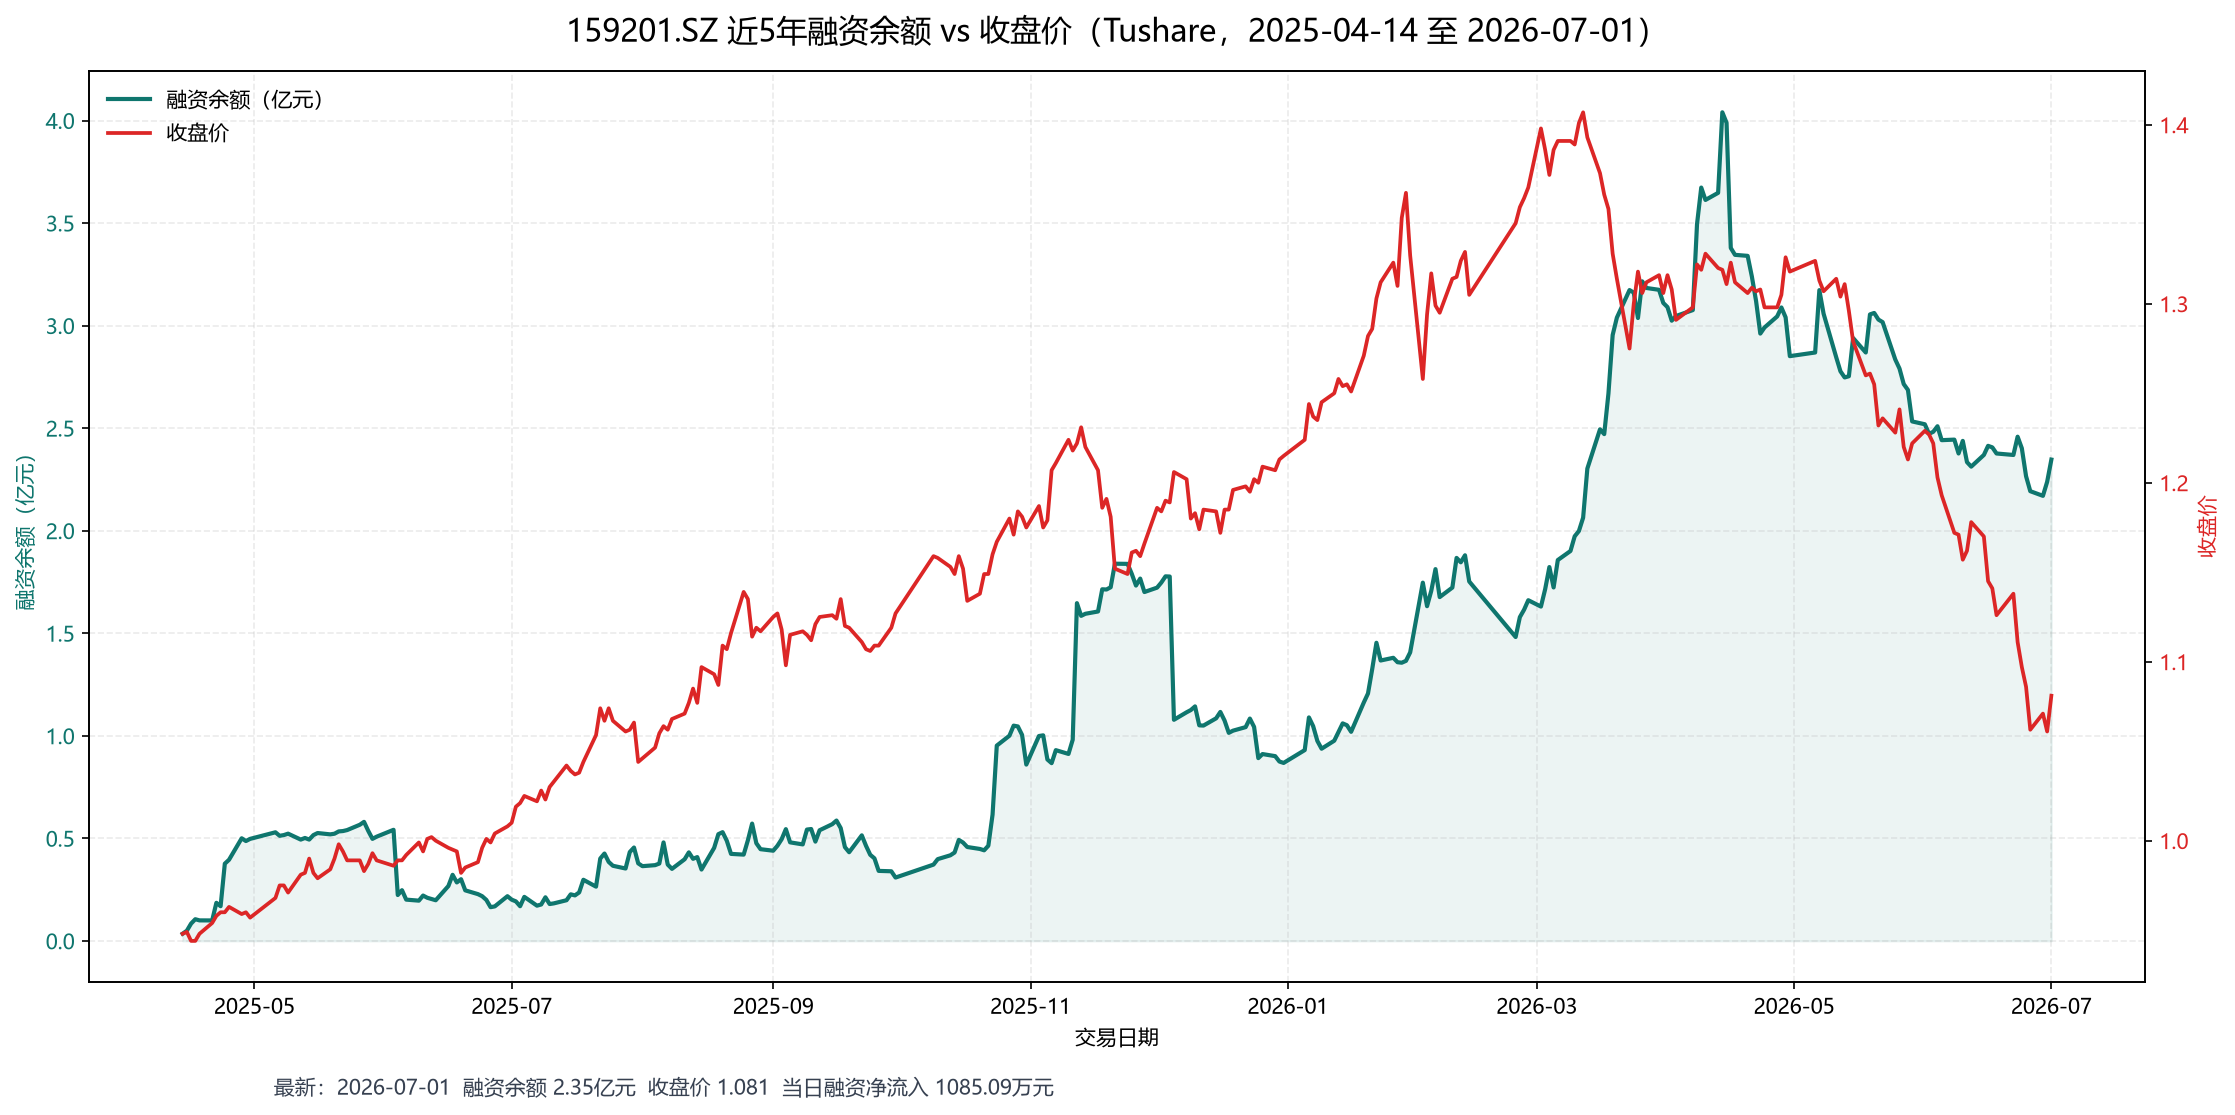

The table this chart was drawn from, first rows:
trade_date, rzye, rzmre, rzche, financing_net_inflow, rzrqye, close
2025-04-14, 3505192, 4209893, 516733752, -512523859, 3505192, 0.948
2025-04-15, 4957346, 2991869, 1539715, 1452154, 4957346, 0.949
2025-04-16, 8429378, 5235185, 1763153, 3472032, 8429378, 0.944
2025-04-17, 10569744, 5614197, 3473831, 2140366, 10569744, 0.944
2025-04-18, 10004224, 2995261, 3560781, -565520, 10004224, 0.948
2025-04-21, 9975546, 3022522, 3051200, -28678, 9975546, 0.954
2025-04-22, 18581003, 12838531, 4233074, 8605457, 18581003, 0.958
2025-04-23, 16922830, 3309072, 4967245, -1658173, 16922830, 0.96
2025-04-24, 37646343, 22884907, 2161394, 20723513, 37646343, 0.96
2025-04-25, 39563323, 8487543, 6570563, 1916980, 39563323, 0.963
2025-04-28, 50033083, 12854076, 2384316, 10469760, 50033083, 0.959
2025-04-29, 48697088, 2967944, 4303939, -1335995, 48697088, 0.96
2025-04-30, 49748003, 3795245, 2744330, 1050915, 49748003, 0.957
2025-05-06, 52959804, 6190315, 2978514, 3211801, 52959804, 0.968
2025-05-07, 51239956, 3146967, 4866815, -1719848, 51239956, 0.975
2025-05-08, 51604809, 2396118, 2031265, 364853, 51604809, 0.975
2025-05-09, 52285829, 2635785, 1954765, 681020, 52285829, 0.971
2025-05-12, 49399640, 1356256, 4242445, -2886189, 49399640, 0.981
2025-05-13, 50185852, 3101014, 2314802, 786212, 50185852, 0.982
2025-05-14, 49404446, 2521318, 3302724, -781406, 49404446, 0.99
2025-05-15, 51595158, 4688878, 2498166, 2190712, 51595158, 0.982
2025-05-16, 52595710, 5209193, 4208641, 1000552, 52595710, 0.979
2025-05-19, 51945490, 1397582, 2047802, -650220, 51945490, 0.984
2025-05-20, 52272624, 1430874, 1103740, 327134, 52272624, 0.99
2025-05-21, 53382597, 4523942, 3413969, 1109973, 53382597, 0.998
2025-05-22, 53559197, 4262129, 4085529, 176600, 53559197, 0.994
2025-05-23, 54040788, 4684947, 4203356, 481591, 54040788, 0.989
2025-05-26, 56633518, 4585512, 1992782, 2592730, 56633518, 0.989
2025-05-27, 58045797, 6873670, 5461391, 1412279, 58045797, 0.983
2025-05-28, 53658607, 2408854, 6796044, -4387190, 53658607, 0.987
2025-05-29, 49755377, 2656178, 6559408, -3903230, 49755377, 0.993
2025-05-30, 50824702, 5185826, 4116501, 1069325, 50824702, 0.989
2025-06-03, 54172347, 7254680, 3907035, 3347645, 54172347, 0.986
2025-06-04, 22372132, 2978617, 34778832, -31800215, 22372132, 0.989
2025-06-05, 24733063, 5236863, 2875932, 2360931, 24733063, 0.989
2025-06-06, 20125205, 4779969, 9387827, -4607858, 20125205, 0.992
2025-06-09, 19623686, 4500667, 5002186, -501519, 19623686, 0.999
2025-06-10, 22106271, 4834183, 2351598, 2482585, 22106271, 0.994
2025-06-11, 21027509, 3041823, 4120585, -1078762, 21027509, 1.001
2025-06-12, 20422102, 2867249, 3472656, -605407, 20422102, 1.002
2025-06-13, 19819142, 5642916, 6245876, -602960, 19819142, 1.0
2025-06-16, 26759906, 9571492, 2630728, 6940764, 26759906, 0.996
2025-06-17, 32221020, 10610544, 5149430, 5461114, 32221020, 0.995
2025-06-18, 28508431, 5782894, 9495483, -3712589, 28508431, 0.994
2025-06-19, 30093757, 6062309, 4476983, 1585326, 30093757, 0.982
2025-06-20, 24643055, 2558860, 8009562, -5450702, 24643055, 0.985
2025-06-23, 22811387, 2476368, 4308036, -1831668, 22811387, 0.988
2025-06-24, 21804812, 6563805, 7570380, -1006575, 21804812, 0.996
2025-06-25, 19974073, 6762868, 8593607, -1830739, 19974073, 1.001
2025-06-26, 16441629, 2821952, 6354396, -3532444, 16441629, 0.999
2025-06-27, 16830350, 6837811, 6449090, 388721, 16830350, 1.004
2025-06-30, 21791184, 10391968, 5431134, 4960834, 21791184, 1.008
2025-07-01, 20108584, 4304040, 5986640, -1682600, 20108584, 1.01
2025-07-02, 19266803, 3882813, 4724594, -841781, 19266803, 1.019
2025-07-03, 16895990, 953666, 3324479, -2370813, 16895990, 1.021
2025-07-04, 21465210, 18701284, 14132064, 4569220, 21465210, 1.025
2025-07-07, 17183070, 3301946, 7584086, -4282140, 17183070, 1.022
2025-07-08, 17753610, 3471027, 2900487, 570540, 17753610, 1.028
2025-07-09, 21257709, 8225756, 4721657, 3504099, 21257709, 1.023
2025-07-10, 17975510, 3907382, 7189581, -3282199, 17975510, 1.03
... 235 more rows
